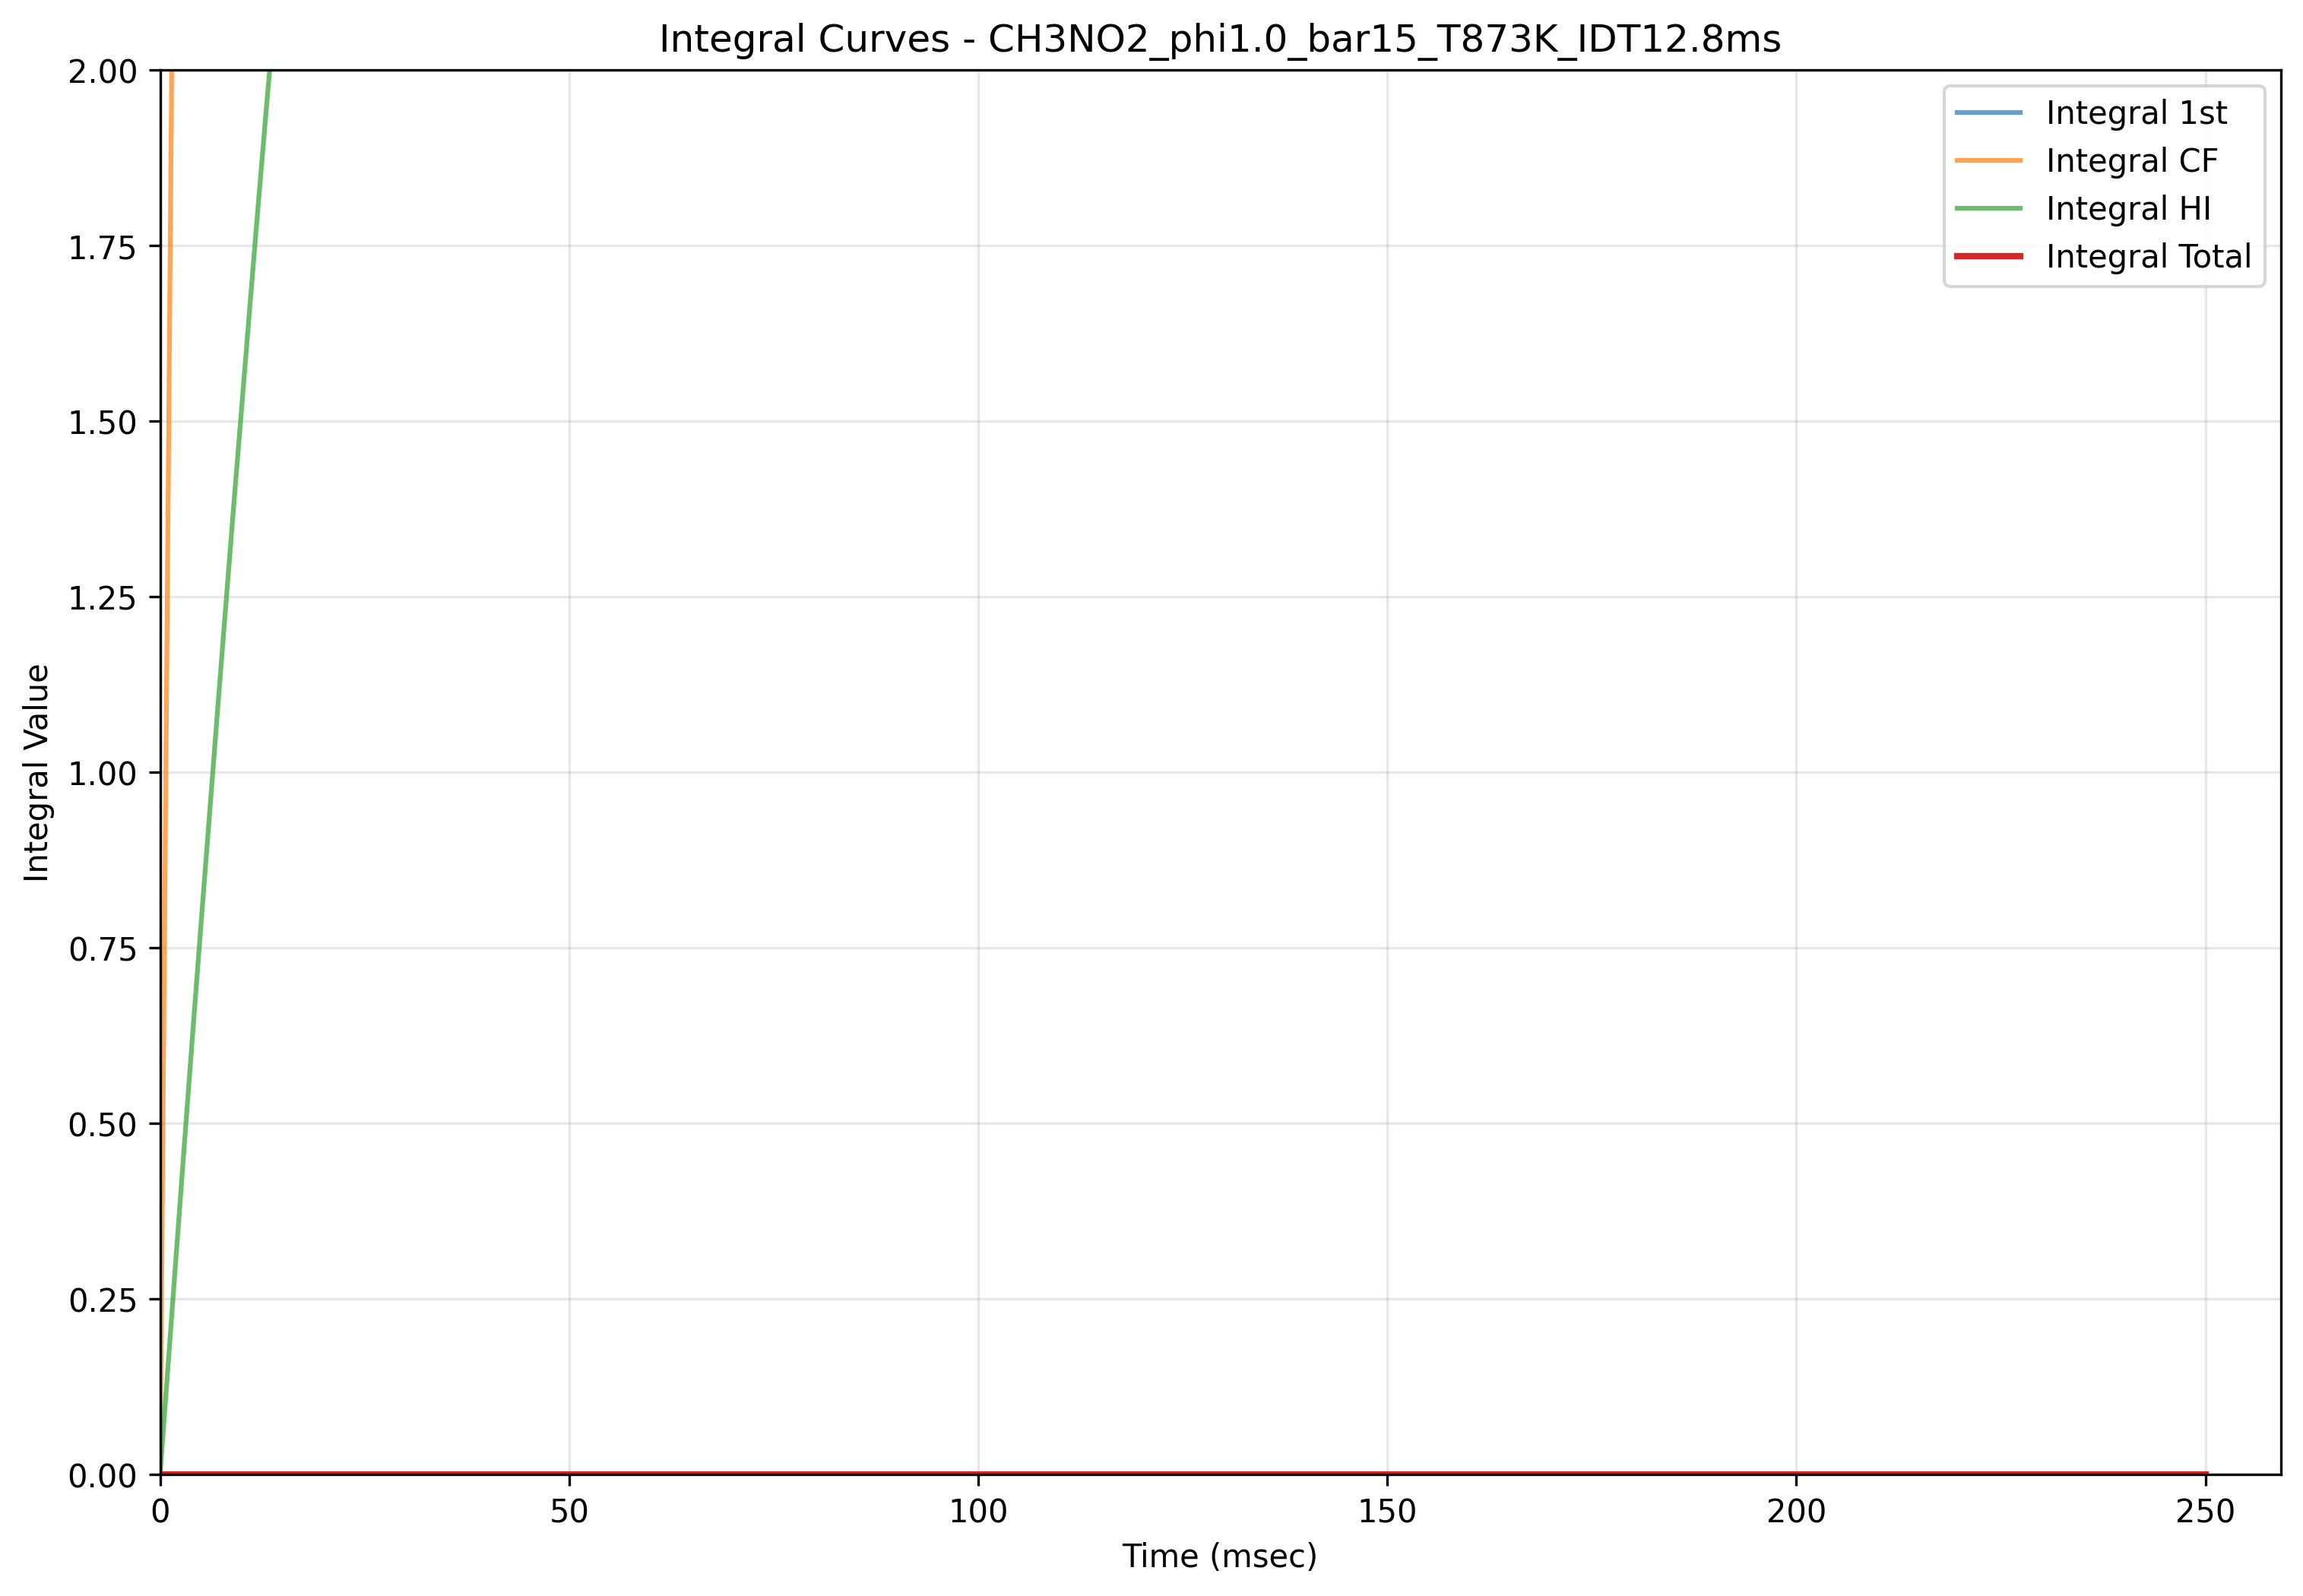

Data behind this chart, as committed beside it:
Time(msec), Integral_1st, Integral_CF, Integral_HI, Integral_Total
0.0, 0.0, 0.0, 0.0, 0.0
1.0, 3.2606870006795296e-08, 1.408, 0.1588, 3.6750830914907214e-08
2.0, 6.522344271599199e-08, 2.813, 0.3174, 7.351918593604943e-08
3.0, 9.745303335891742e-08, 4.212, 0.4747, 1.0983051269321121e-07
4.0, 1.291405952340595e-07, 5.603, 0.63, 1.4550129759747837e-07
5.0, 1.6015941679531653e-07, 6.984, 0.783, 1.8038435652548887e-07
6.0, 1.90712657022759e-07, 8.355, 0.9341, 2.1472211404740806e-07
7.0, 2.2087060351485549e-07, 9.72, 1.084, 2.485953823128165e-07
8.0, 2.5070567411138497e-07, 11.08, 1.232, 2.8208882780888834e-07
9.0, 2.801147196544828e-07, 12.43, 1.379, 3.1508314866979524e-07
10.0, 3.0864126114842083e-07, 13.78, 1.523, 3.470347994840071e-07
11.0, 3.3713922050076666e-07, 15.11, 1.667, 3.7896169695341596e-07
12.0, 3.65081381226063e-07, 16.44, 1.808, 4.1023844787742706e-07
13.0, 3.920418068513451e-07, 17.76, 1.947, 4.4035763674088205e-07
14.0, 4.181682504570737e-07, 19.07, 2.082, 4.694965457333192e-07
15.0, 4.4325974005337395e-07, 20.36, 2.213, 4.974205043346479e-07
16.0, 4.6677818474411493e-07, 21.65, 2.34, 5.235018812378279e-07
17.0, 4.888385788794085e-07, 22.92, 2.461, 5.478831972016999e-07
18.0, 5.085168680293635e-07, 24.18, 2.574, 5.695011093863597e-07
19.0, 5.244845527480446e-07, 25.42, 2.673, 5.868620727140772e-07
20.0, 5.384601729045074e-07, 26.64, 2.764, 6.019673204370772e-07
21.0, 5.504119755744641e-07, 27.84, 2.847, 6.14801705111716e-07
22.0, 5.611162499836079e-07, 29.04, 2.925, 6.262484680267615e-07
23.0, 5.693892073174652e-07, 30.2, 2.991, 6.350164633241277e-07
24.0, 5.761569525684892e-07, 31.35, 3.049, 6.421454344112031e-07
25.0, 5.814159434655216e-07, 32.48, 3.099, 6.476475841638218e-07
26.0, 5.853944660302272e-07, 33.59, 3.141, 6.517829332871034e-07
27.0, 5.882390652830516e-07, 34.67, 3.175, 6.547200018402328e-07
28.0, 5.903273750528431e-07, 35.73, 3.203, 6.56865196707963e-07
29.0, 5.917106825002653e-07, 36.78, 3.225, 6.582782114258374e-07
30.0, 5.925875005185604e-07, 37.8, 3.241, 6.591695155808177e-07
31.0, 5.931513538038574e-07, 38.79, 3.254, 6.597405985454435e-07
32.0, 5.934871496482972e-07, 39.77, 3.263, 6.600795898827449e-07
33.0, 5.936647185664024e-07, 40.72, 3.269, 6.60258329521024e-07
34.0, 5.937601614512953e-07, 41.65, 3.274, 6.603542116920278e-07
35.0, 5.938081791977044e-07, 42.55, 3.276, 6.604023777268016e-07
36.0, 5.938294814438e-07, 43.44, 3.278, 6.604237209235808e-07
37.0, 5.938383344017389e-07, 44.3, 3.279, 6.604325840594346e-07
38.0, 5.938415582147961e-07, 45.15, 3.28, 6.60435809918984e-07
39.0, 5.938425415519263e-07, 45.97, 3.28, 6.604367935662628e-07
40.0, 5.938427911372799e-07, 46.77, 3.28, 6.604370431865449e-07
40.1, 5.938427962218439e-07, 46.85, 3.28, 6.604370482713851e-07
40.2, 5.938428004792888e-07, 46.93, 3.28, 6.604370525290381e-07
40.3, 5.938428040245085e-07, 47, 3.28, 6.604370560744132e-07
40.4, 5.938428069715242e-07, 47.08, 3.28, 6.604370590215447e-07
40.5, 5.938428094219183e-07, 47.16, 3.28, 6.60437061472025e-07
40.6, 5.938428114529156e-07, 47.24, 3.28, 6.604370635030862e-07
40.7, 5.938428131318008e-07, 47.31, 3.28, 6.604370651820184e-07
40.8, 5.938428145125943e-07, 47.39, 3.28, 6.604370665628465e-07
40.9, 5.938428156440913e-07, 47.47, 3.28, 6.604370676943684e-07
41.0, 5.93842816571416e-07, 47.54, 3.28, 6.604370686217113e-07
41.1, 5.938428173273683e-07, 47.62, 3.28, 6.604370693776768e-07
41.2, 5.938428179381879e-07, 47.69, 3.28, 6.604370699885057e-07
41.3, 5.93842818429097e-07, 47.77, 3.28, 6.604370704794215e-07
41.4, 5.93842818821136e-07, 47.85, 3.28, 6.60437070871465e-07
41.5, 5.938428191337008e-07, 47.92, 3.28, 6.60437071184033e-07
41.6, 5.938428193819997e-07, 48, 3.28, 6.604370714323342e-07
41.7, 5.938428195780135e-07, 48.07, 3.28, 6.604370716283494e-07
41.8, 5.938428197322765e-07, 48.15, 3.28, 6.604370717826135e-07
41.9, 5.938428198533186e-07, 48.22, 3.28, 6.604370719036562e-07
... 281 more rows
